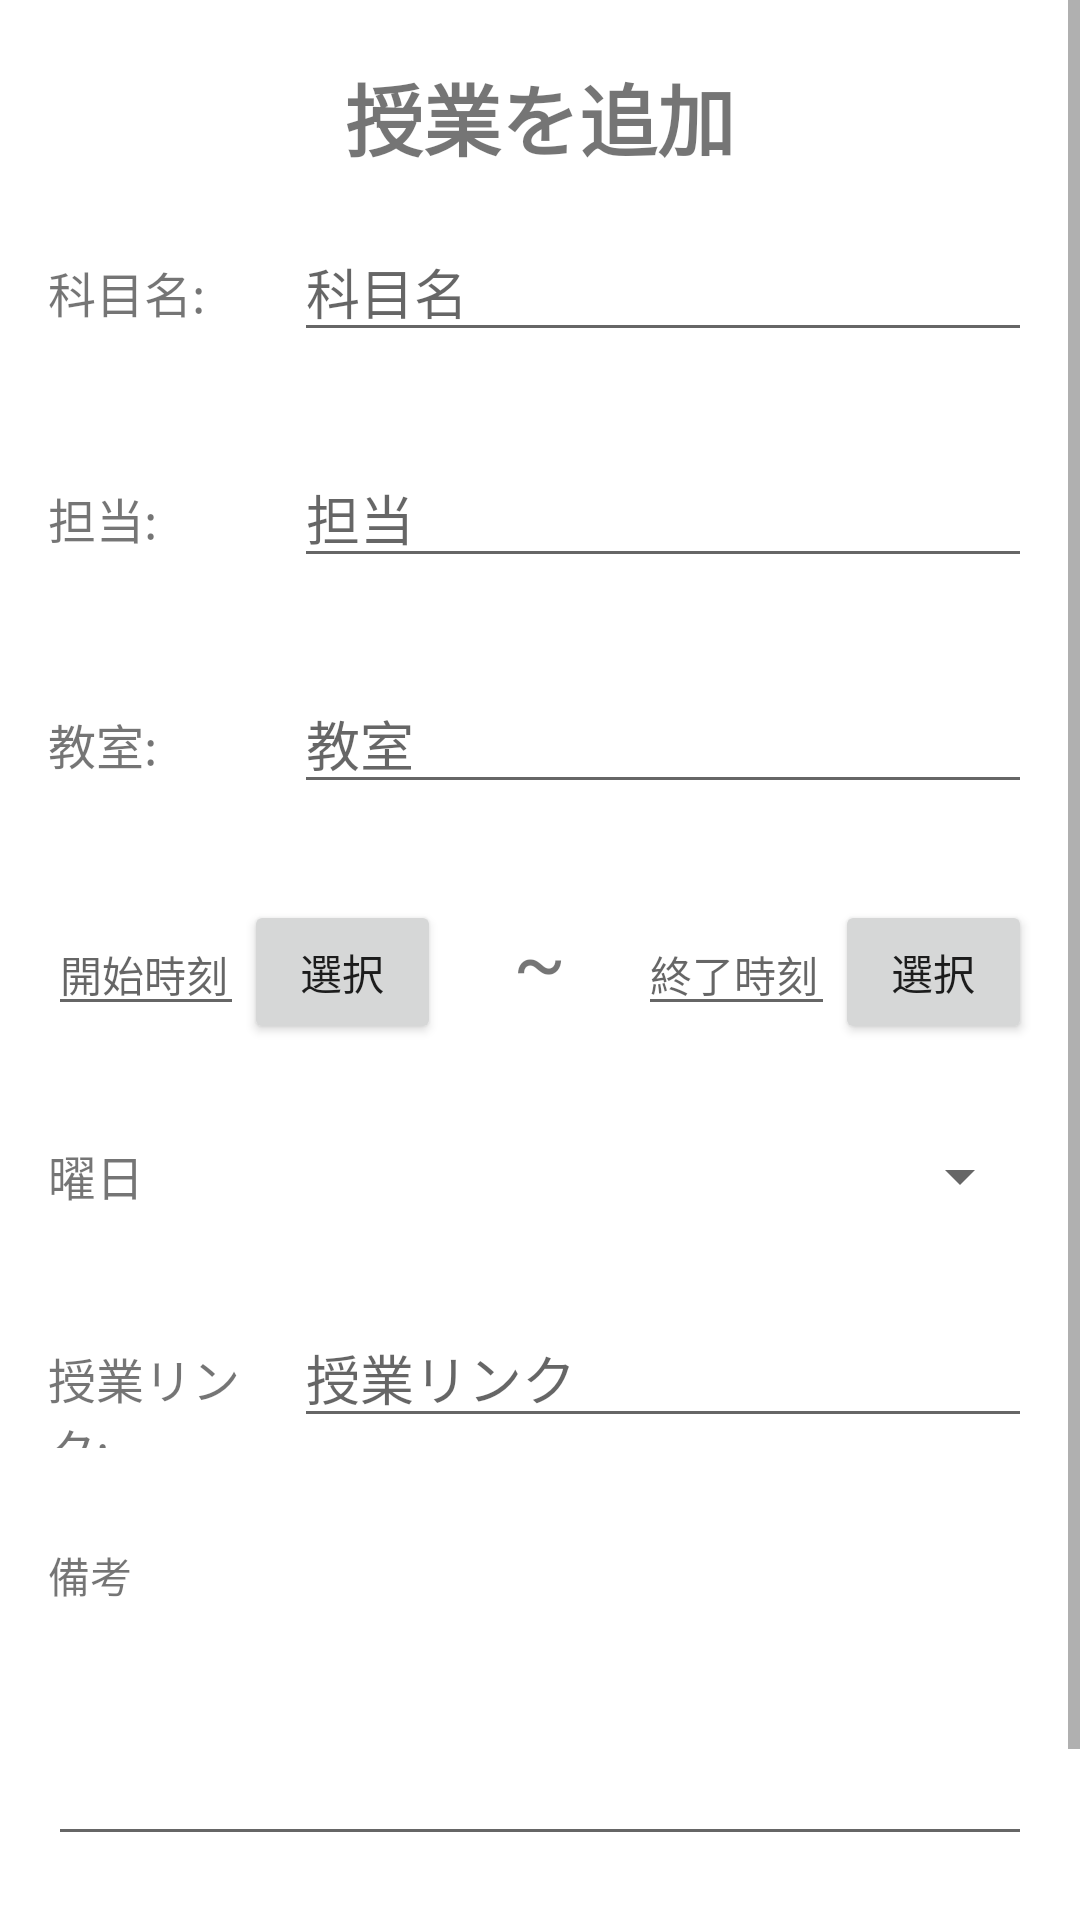

Write the Android layout XML for this screen, with the resource values it uses.
<!-- AndroidManifest.xml: application theme Theme.ClassManagementApp -->
<!-- res/layout/activity_add_class.xml -->
<?xml version="1.0" encoding="utf-8"?>
<androidx.constraintlayout.widget.ConstraintLayout xmlns:android="http://schemas.android.com/apk/res/android"
    xmlns:tools="http://schemas.android.com/tools"
    android:layout_width="match_parent"
    android:layout_height="match_parent"
    android:focusable="false"
    android:focusableInTouchMode="false"
    tools:context=".AddClassActivity">
    <ScrollView
        android:layout_width="match_parent"
        android:layout_height="match_parent">
        <LinearLayout
            android:orientation="vertical"
            android:paddingVertical="20dp"
            android:layout_width="match_parent"
            android:layout_height="match_parent">
            <TextView
                android:text="授業を追加"
                android:textSize="26sp"
                android:textStyle="bold"
                android:textAlignment="center"
                android:layout_width="match_parent"
                android:layout_height="wrap_content"/>

            <LinearLayout
                android:layout_margin="16dp"
                android:layout_width="match_parent"
                android:layout_height="wrap_content"
                android:orientation="horizontal"
                android:weightSum="4">
                <TextView
                    android:layout_width="0dp"
                    android:layout_height="wrap_content"
                    android:layout_weight="1"
                    android:text="科目名: "
                    android:textSize="16sp"/>
                <EditText
                    android:id="@+id/edit_subjectName"
                    android:layout_width="0dp"
                    android:layout_height="wrap_content"
                    android:layout_weight="3"
                    android:hint="科目名"/>
            </LinearLayout>
            <LinearLayout
                android:layout_margin="16dp"
                android:layout_width="match_parent"
                android:layout_height="wrap_content"
                android:orientation="horizontal"
                android:weightSum="4">
                <TextView
                    android:layout_width="0dp"
                    android:layout_height="wrap_content"
                    android:layout_weight="1"
                    android:text="担当: "
                    android:textSize="16sp"/>
                <EditText
                    android:id="@+id/edit_teacherName"
                    android:layout_width="0dp"
                    android:layout_height="wrap_content"
                    android:layout_weight="3"
                    android:hint="担当"/>
            </LinearLayout>
            <LinearLayout
                android:layout_margin="16dp"
                android:layout_width="match_parent"
                android:layout_height="wrap_content"
                android:orientation="horizontal"
                android:weightSum="4">
                <TextView
                    android:layout_width="0dp"
                    android:layout_height="wrap_content"
                    android:layout_weight="1"
                    android:text="教室: "
                    android:textSize="16sp"/>
                <EditText
                    android:id="@+id/edit_roomName"
                    android:layout_width="0dp"
                    android:layout_height="wrap_content"
                    android:layout_weight="3"
                    android:inputType="number"
                    android:hint="教室"/>
            </LinearLayout>

            <LinearLayout
                android:layout_margin="16dp"
                android:orientation="horizontal"
                android:weightSum="5"
                android:layout_width="match_parent"
                android:layout_height="wrap_content">
                <EditText
                    android:id="@+id/edit_startTime"
                    android:layout_width="0dp"
                    android:layout_height="wrap_content"
                    android:layout_weight="1"
                    android:editable="false"
                    android:hint="開始時刻"
                    android:textSize="14sp"/>
                <Button
                    android:id="@+id/btn_choiceStartTime"
                    android:layout_width="0dp"
                    android:layout_height="wrap_content"
                    android:layout_weight="1"
                    android:text="選択"
                    />
                <TextView
                    android:layout_width="0dp"
                    android:layout_height="wrap_content"
                    android:text="~"
                    android:textSize="26sp"
                    android:textAlignment="center"
                    android:layout_weight="1"/>
                <EditText
                    android:id="@+id/edit_endTime"
                    android:layout_width="0dp"
                    android:layout_height="wrap_content"
                    android:layout_weight="1"
                    android:editable="false"
                    android:hint="終了時刻"
                    android:textSize="14sp"/>
                <Button
                    android:id="@+id/btn_choiceEndTime"
                    android:layout_width="0dp"
                    android:layout_height="wrap_content"
                    android:layout_weight="1"
                    android:text="選択"
                    />

            </LinearLayout>
            <LinearLayout
                android:weightSum="4"
                android:layout_margin="16dp"
                android:orientation="horizontal"
                android:layout_width="match_parent"
                android:layout_height="wrap_content">
                <TextView
                    android:layout_width="0dp"
                    android:layout_height="wrap_content"
                    android:layout_weight="1"
                    android:textSize="16sp"
                    android:text="曜日"/>
                <Spinner
                    android:layout_weight="3"
                    android:id="@+id/spinner_weekOfDay"
                    android:layout_width="0dp"
                    android:layout_gravity="bottom"
                    android:layout_height="wrap_content"/>
            </LinearLayout>
            <LinearLayout
                android:layout_margin="16dp"
                android:layout_width="match_parent"
                android:layout_height="wrap_content"
                android:orientation="horizontal"
                android:weightSum="4">
                <TextView
                    android:layout_width="0dp"
                    android:layout_height="wrap_content"
                    android:layout_weight="1"
                    android:text="授業リンク: "
                    android:textSize="16sp"/>
                <EditText
                    android:id="@+id/edit_onlineLink"
                    android:layout_width="0dp"
                    android:layout_height="wrap_content"
                    android:layout_weight="3"
                    android:hint="授業リンク"/>
            </LinearLayout>
            <LinearLayout
                android:layout_margin="16dp"
                android:layout_width="match_parent"
                android:layout_height="wrap_content"
                android:orientation="vertical">
                <TextView
                    android:layout_width="wrap_content"
                    android:layout_height="wrap_content"
                    android:text="備考"/>
                <EditText
                    android:id="@+id/edit_remarkText"
                    android:layout_width="match_parent"
                    android:layout_height="wrap_content"
                    android:lines="3"/>
            </LinearLayout>
            <Button
                android:layout_gravity="center_horizontal"
                android:id="@+id/btn_classAdd"
                android:layout_width="wrap_content"
                android:layout_height="wrap_content"
                android:text="追加"/>

        </LinearLayout>

    </ScrollView>

</androidx.constraintlayout.widget.ConstraintLayout>
<!-- resources referenced by this layout -->
<resources>
  <style name="Theme.ClassManagementApp" parent="Theme.MaterialComponents.DayNight.DarkActionBar">
          
          <item name="colorPrimary">#B3B3B3</item>
          <item name="colorPrimaryVariant">#9A9A9A</item>
          <item name="colorOnPrimary">@color/white</item>
          
          <item name="colorSecondary">@color/teal_200</item>
          <item name="colorSecondaryVariant">@color/teal_700</item>
          <item name="colorOnSecondary">@color/black</item>
          
          <item name="android:statusBarColor" tools:targetApi="l">?attr/colorPrimaryVariant</item>
          
      </style>
  <color name="white">#FFFFFFFF</color>
  <color name="teal_200">#FF03DAC5</color>
  <color name="teal_700">#FF018786</color>
  <color name="black">#FF000000</color>
</resources>
